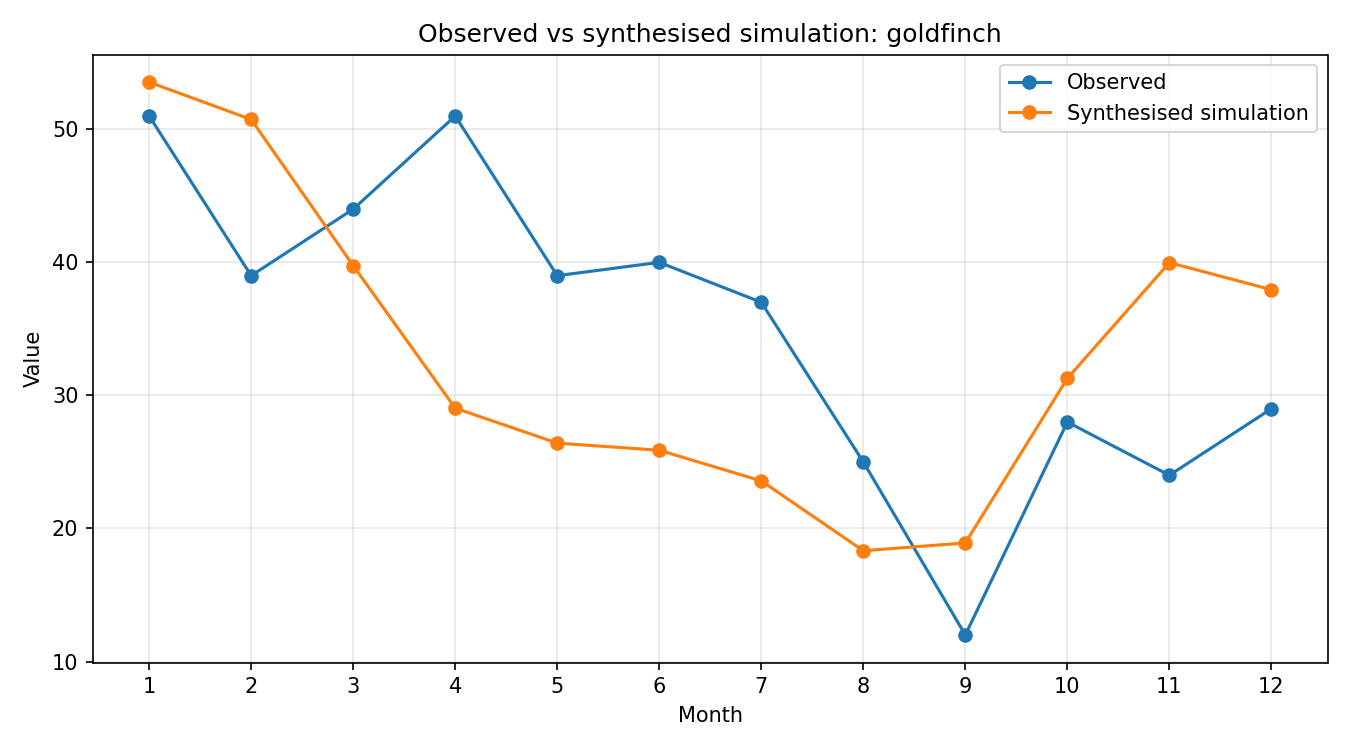

The data file committed next to this chart (first rows):
month, observed, simulated_raw, synthesised
1, 51, 0.7783, 53.54
2, 39, 0.7375, 50.74
3, 44, 0.5778, 39.75
4, 51, 0.4222, 29.05
5, 39, 0.384, 26.42
6, 40, 0.3762, 25.88
7, 37, 0.3427, 23.58
8, 25, 0.2664, 18.33
9, 12, 0.2749, 18.91
10, 28, 0.4546, 31.28
11, 24, 0.5811, 39.98
12, 29, 0.5515, 37.94
